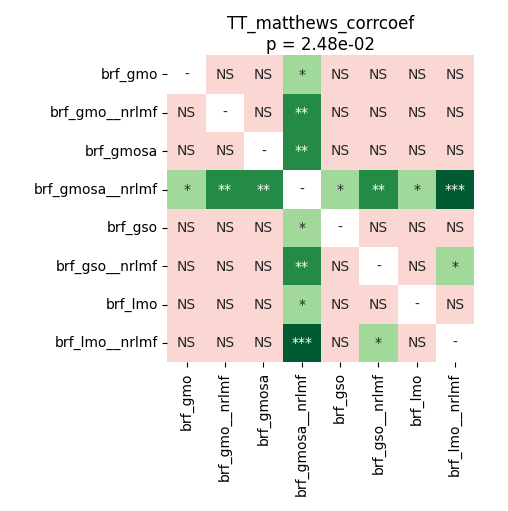

Values plotted in this chart, from the file beside it:
	brf_gmo	brf_gmo__nrlmf	brf_gmosa	brf_gmosa__nrlmf	brf_gso	brf_gso__nrlmf	brf_lmo	brf_lmo__nrlmf
brf_gmo	1.0	0.4959	0.1128	0.01196	0.2722	0.9799	0.7375	0.4006
brf_gmo__nrlmf	0.4959	1.0	0.8035	0.003719	0.9442	0.08097	0.6255	0.611
brf_gmosa	0.1128	0.8035	1.0	0.003719	0.3253	0.4414	0.05678	0.6305
brf_gmosa__nrlmf	0.01196	0.003719	0.003719	1.0	0.02063	0.003719	0.04582	0.0008545
brf_gso	0.2722	0.9442	0.3253	0.02063	1.0	0.5017	0.3099	0.9799
brf_gso__nrlmf	0.9799	0.08097	0.4414	0.003719	0.5017	1.0	0.5533	0.01353
brf_lmo	0.7375	0.6255	0.05678	0.04582	0.3099	0.5533	1.0	0.7366
brf_lmo__nrlmf	0.4006	0.611	0.6305	0.0008545	0.9799	0.01353	0.7366	1.0
